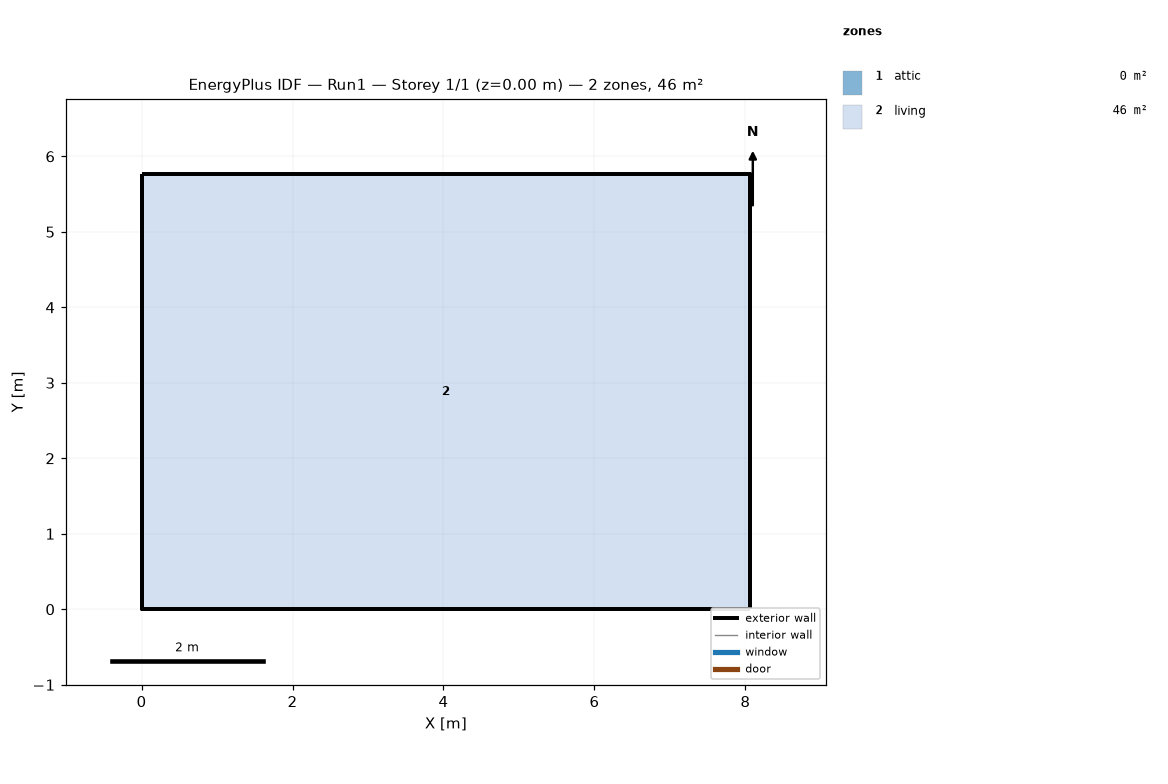
=== STOREY PLAN SPEC (per zone: floor XY polygon, exterior-wall plan segments, windows/doors) ===
zone 1: attic  (0.0 m²)
  exterior wall: (8.06, 0.00) – (8.06, 5.76) – (8.06, 2.88)  [8.6 m]
  exterior wall: (0.00, 5.76) – (0.00, 0.00) – (0.00, 2.88)  [8.6 m]
zone 2: living  (46.5 m²)
  floor: (0.00, 0.00) (0.00, 5.76) (8.06, 5.76) (8.06, 0.00)
  exterior wall: (0.00, 0.00) – (8.06, 0.00)  [8.1 m]
  exterior wall: (8.06, 0.00) – (8.06, 5.76)  [5.8 m]
  exterior wall: (8.06, 5.76) – (0.00, 5.76)  [8.1 m]
  exterior wall: (0.00, 5.76) – (0.00, 0.00)  [5.8 m]

=== DERIVED (storey summary) ===
Building: Run1
Storey: 1 of 1  (floor level z = 0.00 m)
Storey gross floor area: 46.5 m²
Zones on this storey: 2
  - attic: floor 0.0 m²; exterior wall 17.3 m (7.9 m²); WWR 0.0%
  - living: floor 46.5 m²; exterior wall 27.6 m (67.4 m²); WWR 0.0%
Zone adjacency: (none detected)